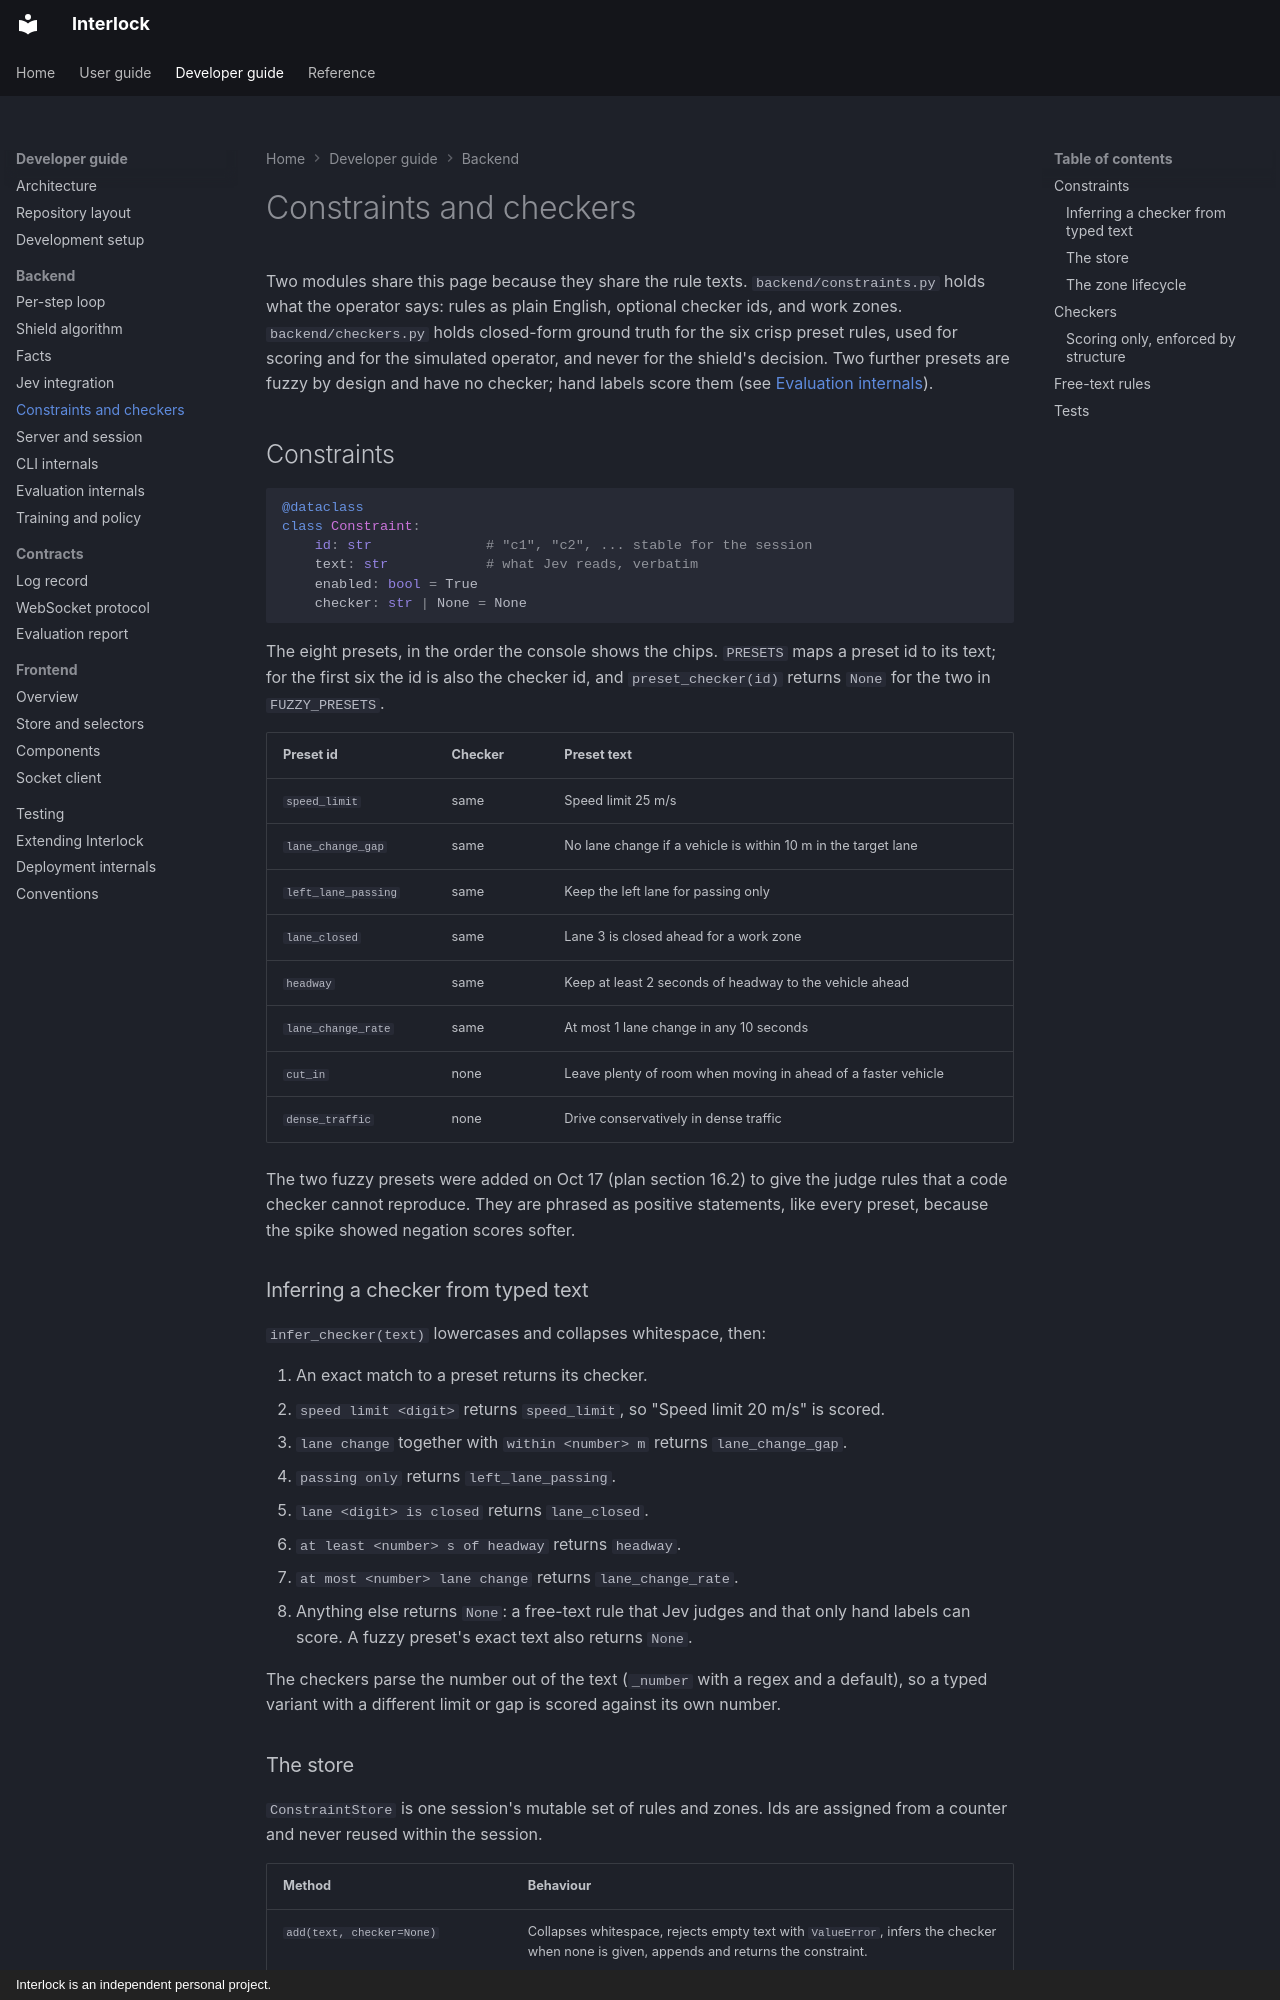

repository: sequenzia/Interlock · page: developer-guide/backend/constraints-and-checkers/index.html · generator: mkdocs · copyright: Interlock is an independent personal project.

# Constraints and checkers

Two modules share this page because they share the rule texts.
`backend/constraints.py` holds what the operator says: rules as plain
English, optional checker ids, and work zones. `backend/checkers.py` holds
closed-form ground truth for the six crisp preset rules, used for scoring and
for the simulated operator, and never for the shield's decision. Two further
presets are fuzzy by design and have no checker; hand labels score them (see
[Evaluation internals](evaluation.md)).

## Constraints

```python
@dataclass
class Constraint:
    id: str              # "c1", "c2", ... stable for the session
    text: str            # what Jev reads, verbatim
    enabled: bool = True
    checker: str | None = None
```

The eight presets, in the order the console shows the chips. `PRESETS` maps
a preset id to its text; for the first six the id is also the checker id, and
`preset_checker(id)` returns `None` for the two in `FUZZY_PRESETS`.

| Preset id | Checker | Preset text |
| --- | --- | --- |
| `speed_limit` | same | Speed limit 25 m/s |
| `lane_change_gap` | same | No lane change if a vehicle is within 10 m in the target lane |
| `left_lane_passing` | same | Keep the left lane for passing only |
| `lane_closed` | same | Lane 3 is closed ahead for a work zone |
| `headway` | same | Keep at least 2 seconds of headway to the vehicle ahead |
| `lane_change_rate` | same | At most 1 lane change in any 10 seconds |
| `cut_in` | none | Leave plenty of room when moving in ahead of a faster vehicle |
| `dense_traffic` | none | Drive conservatively in dense traffic |

The two fuzzy presets were added on Oct 17 (plan section 16.2) to give the
judge rules that a code checker cannot reproduce. They are phrased as
positive statements, like every preset, because the spike showed negation
scores softer.

### Inferring a checker from typed text

`infer_checker(text)` lowercases and collapses whitespace, then:

1. An exact match to a preset returns its checker.
2. `speed limit <digit>` returns `speed_limit`, so "Speed limit 20 m/s" is scored.
3. `lane change` together with `within <number> m` returns `lane_change_gap`.
4. `passing only` returns `left_lane_passing`.
5. `lane <digit> is closed` returns `lane_closed`.
6. `at least <number> s of headway` returns `headway`.
7. `at most <number> lane change` returns `lane_change_rate`.
8. Anything else returns `None`: a free-text rule that Jev judges and that only
   hand labels can score. A fuzzy preset's exact text also returns `None`.

The checkers parse the number out of the text (`_number` with a regex and a
default), so a typed variant with a different limit or gap is scored against
its own number.
